Run: headless pygame with SDL's dummy video driver; simulated clock (each Clock.tick advances the game by its frame time, no real sleeping); random seed 0; keys injected as events and as key.get_pressed() state; no mouse input.
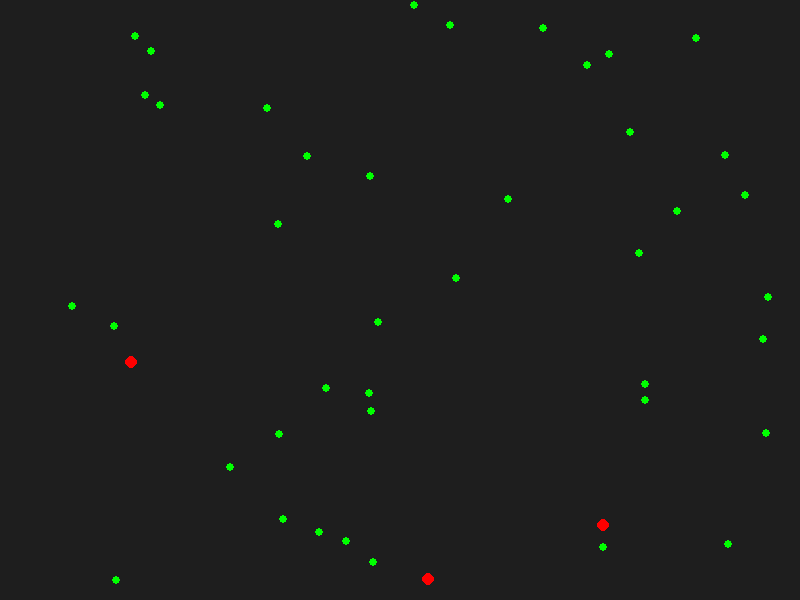
Frame 1 of 4 · flips 1–60 · no input
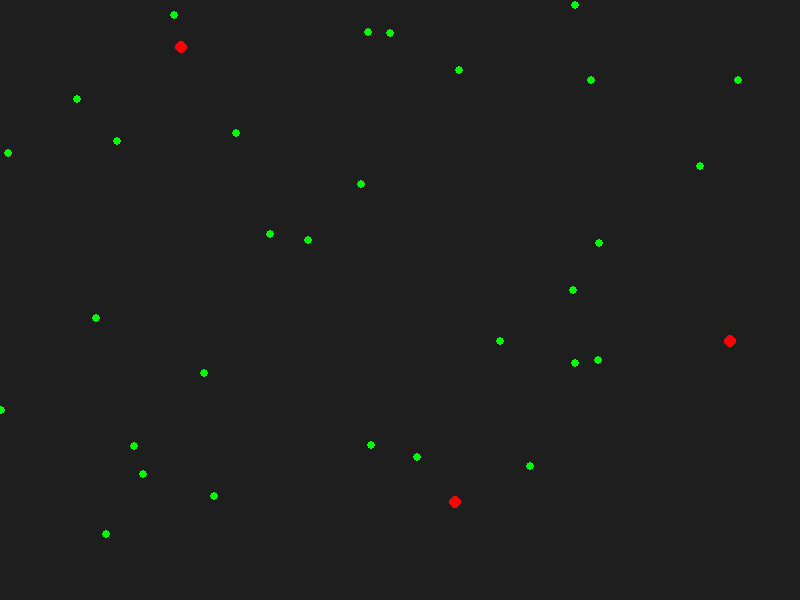
Frame 2 of 4 · flips 61–180 · tapped SPACE, RETURN · held RIGHT (→), D
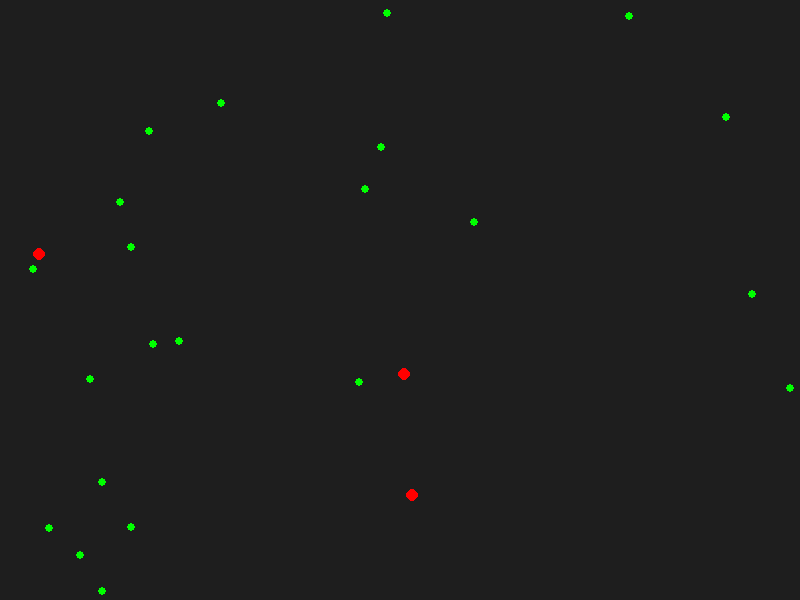
Frame 3 of 4 · flips 181–300 · held DOWN (↓), S
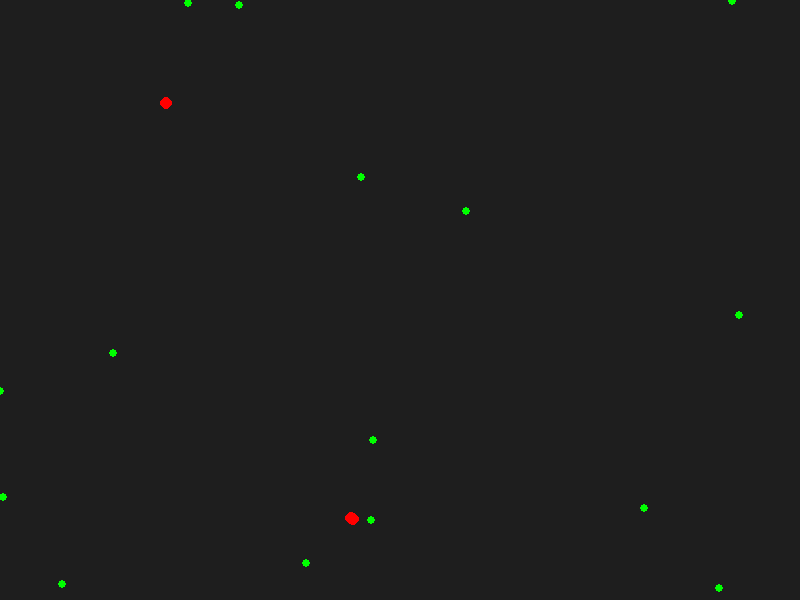
Frame 4 of 4 · flips 301–420 · held LEFT (←), A, UP (↑), W

The pygame program that drew these frames:

import pygame
import random
import math

# Screen dimensions
WIDTH, HEIGHT = 800, 600

# Colors
BACKGROUND_COLOR = (30, 30, 30)
PREY_COLOR = (0, 255, 0)
PREDATOR_COLOR = (255, 0, 0)

pygame.init()
screen = pygame.display.set_mode((WIDTH, HEIGHT))
pygame.display.set_caption("Predator-Prey Simulation")
clock = pygame.time.Clock()

class Prey:
    def __init__(self):
        self.position = pygame.math.Vector2(random.uniform(0, WIDTH), random.uniform(0, HEIGHT))
        angle = random.uniform(0, 2 * math.pi)
        self.velocity = pygame.math.Vector2(math.cos(angle), math.sin(angle))
        self.speed = 2

    def update(self):
        # Move the prey
        self.position += self.velocity * self.speed

        # Bounce off the edges
        if self.position.x < 0 or self.position.x > WIDTH:
            self.velocity.x *= -1
        if self.position.y < 0 or self.position.y > HEIGHT:
            self.velocity.y *= -1

        # Keep position within bounds
        self.position.x = max(0, min(self.position.x, WIDTH))
        self.position.y = max(0, min(self.position.y, HEIGHT))

    def draw(self):
        pygame.draw.circle(screen, PREY_COLOR, (int(self.position.x), int(self.position.y)), 4)
        
class Predator:
    def __init__(self):
        self.position = pygame.math.Vector2(random.uniform(0, WIDTH), random.uniform(0, HEIGHT))
        angle = random.uniform(0, 2 * math.pi)
        self.velocity = pygame.math.Vector2(math.cos(angle), math.sin(angle))
        self.speed = 3

    def update(self, prey_list):
        # Simple hunting behavior: move towards the nearest prey
        if prey_list:
            nearest_prey = min(prey_list, key=lambda prey: self.position.distance_to(prey.position))
            direction = (nearest_prey.position - self.position).normalize()
            self.velocity = direction
            self.position += self.velocity * self.speed
        else:
            # Random movement if no prey
            self.position += self.velocity * self.speed

        # Bounce off the edges
        if self.position.x < 0 or self.position.x > WIDTH:
            self.velocity.x *= -1
        if self.position.y < 0 or self.position.y > HEIGHT:
            self.velocity.y *= -1

        # Keep position within bounds
        self.position.x = max(0, min(self.position.x, WIDTH))
        self.position.y = max(0, min(self.position.y, HEIGHT))

    def draw(self):
        pygame.draw.circle(screen, PREDATOR_COLOR, (int(self.position.x), int(self.position.y)), 6)

# Create lists of prey and predators
prey_list = [Prey() for _ in range(50)]
predator_list = [Predator() for _ in range(3)]

running = True
while running:
    clock.tick(60)  # Limit to 60 FPS
    screen.fill(BACKGROUND_COLOR)

    # Event handling
    for event in pygame.event.get():
        if event.type == pygame.QUIT:
            running = False

    # Update and draw prey
    for prey in prey_list[:]:
        prey.update()
        prey.draw()

    # Update and draw predators
    for predator in predator_list:
        predator.update(prey_list)
        predator.draw()

    # Collision detection
    for predator in predator_list:
        for prey in prey_list[:]:
            if predator.position.distance_to(prey.position) < 6:
                prey_list.remove(prey)

    # Update the display
    pygame.display.flip()

pygame.quit()
